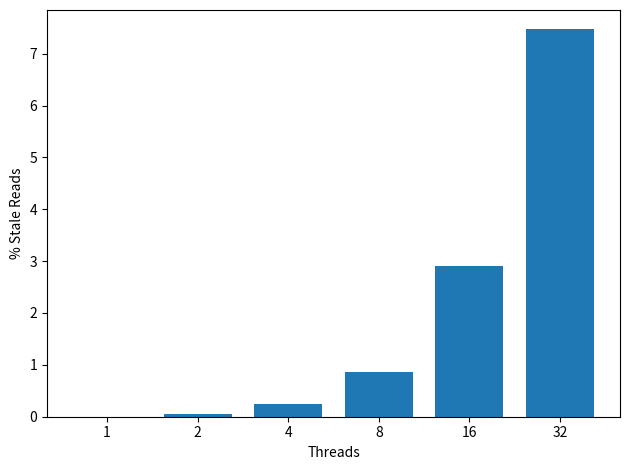

Reproduce this figure in Python.

import matplotlib
import matplotlib.pyplot as plt
import numpy as np
from statistics import stdev


#labels = ['1', '2', '4', '8', '16', '24','32']


labels =  ['1', '2', '4', '8', '16', '32']

def div_thousand (list):
    return [val /1000.0 for val in list]

reads = [260248,415079,583561,745291,888848,1173081]
read_redirections= [0,240,1398,6481,25857,87606]

percent_redirections=[a/b * 100 for a,b in zip(read_redirections,reads)]


figure_name='stale_reads'
treatment_label="read_redirections"

x = np.arange(len(labels))  # the label locations
width = 0.75  # the width of the bars.0

fig, ax = plt.subplots()
rects1 = ax.bar(x,percent_redirections, width, color='tab:blue')

# Add some text for labels, title and custom x-axis tick labels, etc.
ax.set_ylabel('% Stale Reads')
#ax.set_title('Clover YCSB-A (50% write)')
ax.set_xticks(x)
ax.set_xticklabels(labels)
ax.set_xlabel("Threads")


fig.tight_layout()
plt.savefig(figure_name+'.pdf')
plt.savefig(figure_name+'.png')
plt.show()